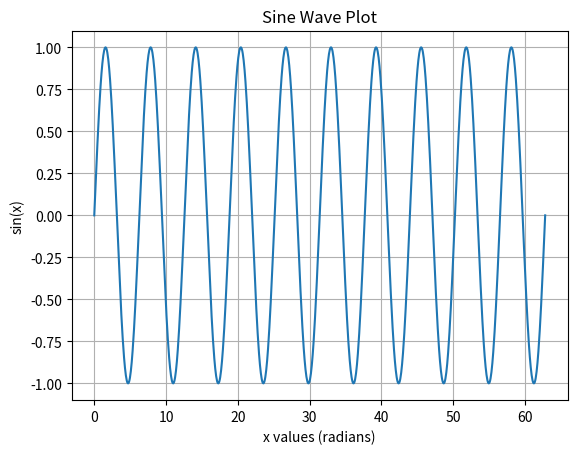

Python code for this plot:
import numpy as np
import matplotlib.pyplot as plt

# 1. Create data for the x-axis (angles in radians)
# Generate 100 evenly spaced points from 0 to 2*pi
x = np.linspace(0, 10*2 * np.pi, 1000)

# 2. Calculate the sine of all y-axis points
y = np.sin(x)

# 3. Plot the data
plt.plot(x, y)

# Optional: Add labels, a title, and a grid for clarity
plt.xlabel('x values (radians)')
plt.ylabel('sin(x)')
plt.title('Sine Wave Plot')
plt.grid(True)

# 4. Display the plot
plt.show()
